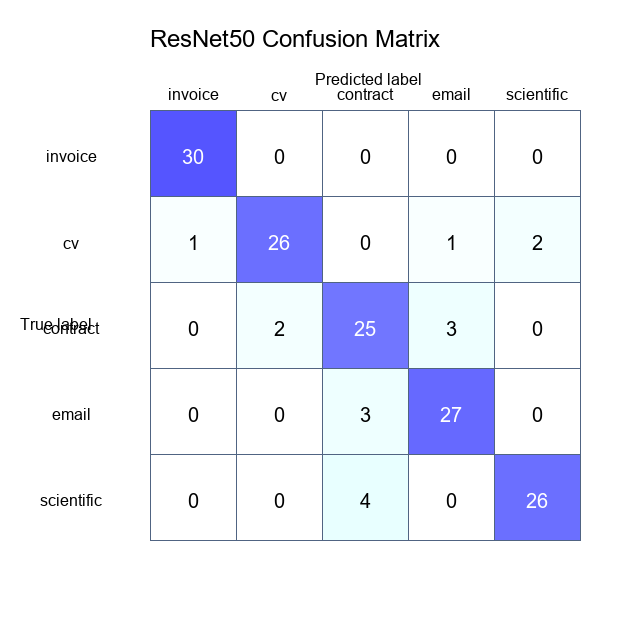

The data file committed next to this chart (first rows):
true\pred, invoice, cv, contract, email, scientific
invoice, 30, 0, 0, 0, 0
cv, 1, 26, 0, 1, 2
contract, 0, 2, 25, 3, 0
email, 0, 0, 3, 27, 0
scientific, 0, 0, 4, 0, 26
